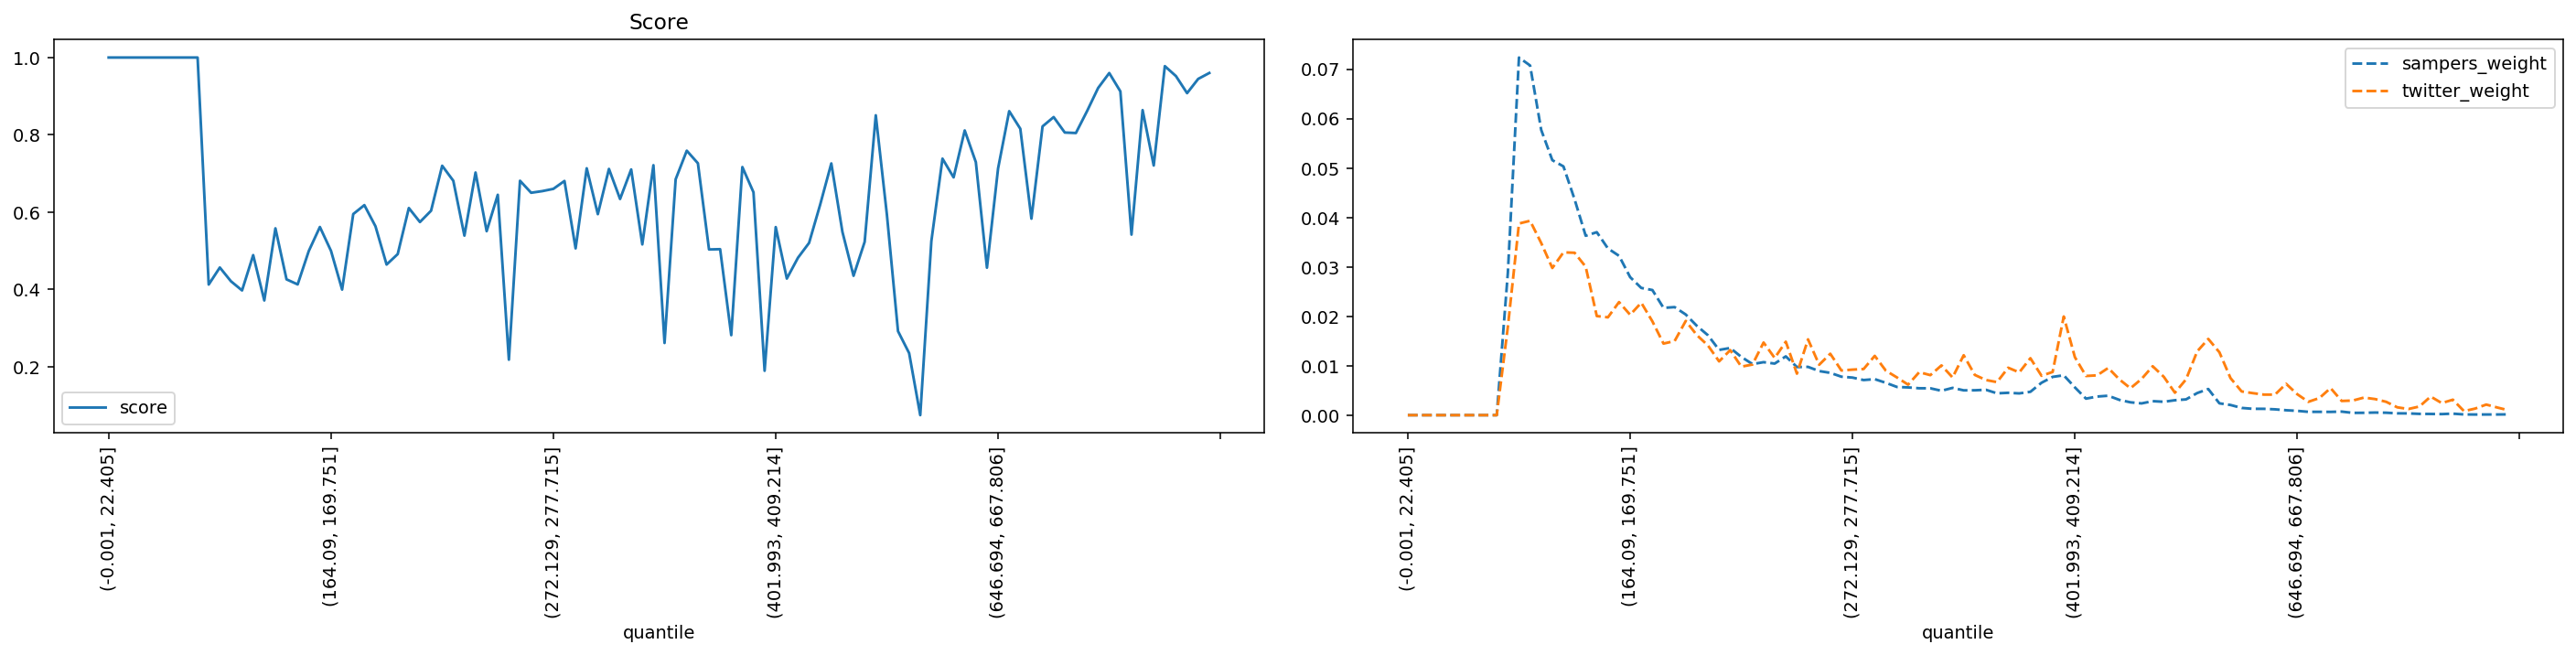

The data file committed next to this chart (first rows):
quantile, score, sampers_weight, twitter_weight
(-0.001, 22.405], 1.0, 0.0, 0.0
(22.405, 35.395], 1.0, 0.0, 0.0
(35.395, 46.554], 1.0, 0.0, 0.0
(46.554, 56.061], 1.0, 0.0, 0.0
(56.061, 64.93], 1.0, 0.0, 0.0
(64.93, 73.165], 1.0, 0.0, 0.0
(73.165, 80.94], 1.0, 0.0, 0.0
(80.94, 88.329], 1.0, 0.0, 0.0
(88.329, 95.338], 1.0, 0.0, 0.0
(95.338, 102.07], 0.4127, 0.02881, 0.01786
(102.07, 108.851], 0.4567, 0.07236, 0.03877
(108.851, 115.402], 0.4211, 0.07075, 0.03933
(115.402, 121.788], 0.3974, 0.05771, 0.03483
(121.788, 128.103], 0.4888, 0.05159, 0.02977
(128.103, 134.5], 0.3715, 0.05033, 0.03294
(134.5, 140.658], 0.5581, 0.04368, 0.03286
(140.658, 146.534], 0.4261, 0.0363, 0.03003
(146.534, 152.416], 0.413, 0.03702, 0.02005
(152.416, 158.282], 0.4993, 0.03373, 0.01979
(158.282, 164.09], 0.5616, 0.03224, 0.02288
(164.09, 169.751], 0.4997, 0.02792, 0.02031
(169.751, 175.259], 0.3996, 0.02574, 0.02275
(175.259, 180.935], 0.595, 0.02531, 0.01898
(180.935, 186.282], 0.6181, 0.02171, 0.01448
(186.282, 191.76], 0.5633, 0.02186, 0.01499
(191.76, 197.086], 0.4644, 0.02036, 0.01906
(197.086, 202.626], 0.4915, 0.01807, 0.01619
(202.626, 207.999], 0.6106, 0.01616, 0.01409
(207.999, 213.47], 0.5744, 0.0132, 0.01088
(213.47, 218.954], 0.6036, 0.01359, 0.01315
(218.954, 224.269], 0.72, 0.01178, 0.00981
(224.269, 229.603], 0.6812, 0.01033, 0.01024
(229.603, 234.752], 0.5392, 0.01072, 0.01469
(234.752, 239.974], 0.7025, 0.01043, 0.01157
(239.974, 245.254], 0.5507, 0.01189, 0.01487
(245.254, 250.51], 0.6449, 0.009735, 0.008397
(250.51, 255.844], 0.2182, 0.009768, 0.01534
(255.844, 261.162], 0.6812, 0.008921, 0.0102
(261.162, 266.661], 0.6501, 0.008557, 0.01242
(266.661, 272.129], 0.6543, 0.007782, 0.009039
(272.129, 277.715], 0.6602, 0.0076, 0.00921
(277.715, 283.342], 0.6806, 0.007103, 0.009339
(283.342, 289.14], 0.5062, 0.007285, 0.012
(289.14, 295.075], 0.7134, 0.006542, 0.008996
(295.075, 301.331], 0.5948, 0.005703, 0.007625
(301.331, 307.68], 0.7118, 0.005613, 0.006169
(307.68, 313.891], 0.634, 0.005442, 0.008696
(313.891, 320.547], 0.7105, 0.005435, 0.008097
(320.547, 326.988], 0.5165, 0.004934, 0.01007
(326.988, 333.082], 0.7214, 0.005519, 0.007625
(333.082, 339.529], 0.2614, 0.005021, 0.01212
(339.529, 346.178], 0.685, 0.005034, 0.008139
(346.178, 352.733], 0.7589, 0.005131, 0.007111
(352.733, 359.7], 0.7264, 0.004414, 0.006683
(359.7, 366.652], 0.5034, 0.004521, 0.009596
(366.652, 373.677], 0.5041, 0.004402, 0.008654
(373.677, 380.777], 0.2816, 0.004726, 0.01152
(380.777, 387.825], 0.7166, 0.006555, 0.007968
(387.825, 394.882], 0.6514, 0.007741, 0.008739
(394.882, 401.993], 0.1895, 0.008068, 0.01996
... 40 more rows
